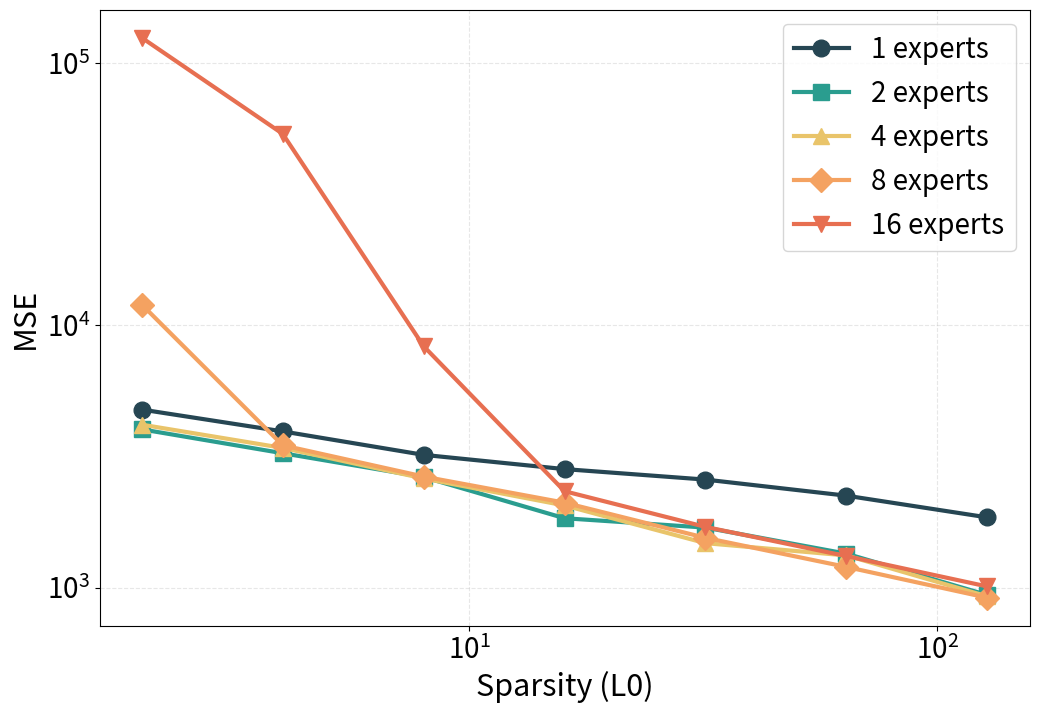

Reproduce this figure in Python.
import matplotlib.pyplot as plt
import matplotlib.ticker as mticker

k_values = [2, 4, 8, 16, 32, 64, 128]

expert_data = {
    1: [4773.864746, 3942.446289, 3208.585938, 2831.713623, 2582.916504, 2242.923828, 1853.956543],
    2: [4013.604248, 3254.828613, 2640.819092, 1840.053345, 1694.897827, 1348.560669, 938.2376709],
    4: [4182.399414, 3410.270996, 2607.682129, 2058.195801, 1478.701172, 1327.639404, 926.6615601],
    8: [11995.59277, 3489.796875, 2652.856445, 2109.582764, 1549.467529, 1200.161865, 915.9934692],
    16: [124667.7656, 53648.80469, 8326.047852, 2332.625488, 1705.43457, 1320.11853, 1011.082764],
}

markers = ['o', 's', '^', 'D', 'v']
colors = ['#264653', '#2a9d8f', '#e9c46a', '#f4a261', '#e76f51']

plt.rcParams.update({
    'font.size': 22,
    'axes.labelsize': 22,
    'xtick.labelsize': 20,
    'ytick.labelsize': 20,
    'legend.fontsize': 20,
})

plt.figure(figsize=(12, 8))

for i, (expert_count, mse_values) in enumerate(expert_data.items()):
    plt.plot(
        k_values,
        mse_values,
        marker=markers[i],
        linestyle='-',
        linewidth=3,
        color=colors[i],
        markersize=12,
        label=f'{expert_count} experts'
    )

plt.xlabel('Sparsity (L0)')
plt.ylabel('MSE')

ax = plt.gca()
ax.set_xscale('log', base=10)
ax.xaxis.set_major_locator(mticker.LogLocator(base=10.0))
ax.xaxis.set_major_formatter(mticker.LogFormatterMathtext(base=10.0))
ax.xaxis.set_minor_locator(mticker.NullLocator())

ax.set_yscale('log', base=10)
ax.yaxis.set_major_locator(mticker.LogLocator(base=10.0))
ax.yaxis.set_major_formatter(mticker.LogFormatterMathtext(base=10.0))
ax.yaxis.set_minor_locator(mticker.NullLocator())

plt.legend(loc='upper right', frameon=True)

plt.grid(True, alpha=0.3, linestyle='--', linewidth=0.8)

plt.savefig('ablation_multi_expert_recon_mse.png', dpi=300, bbox_inches='tight')
print('Saved ablation_multi_expert_recon_mse.png')

plt.show()